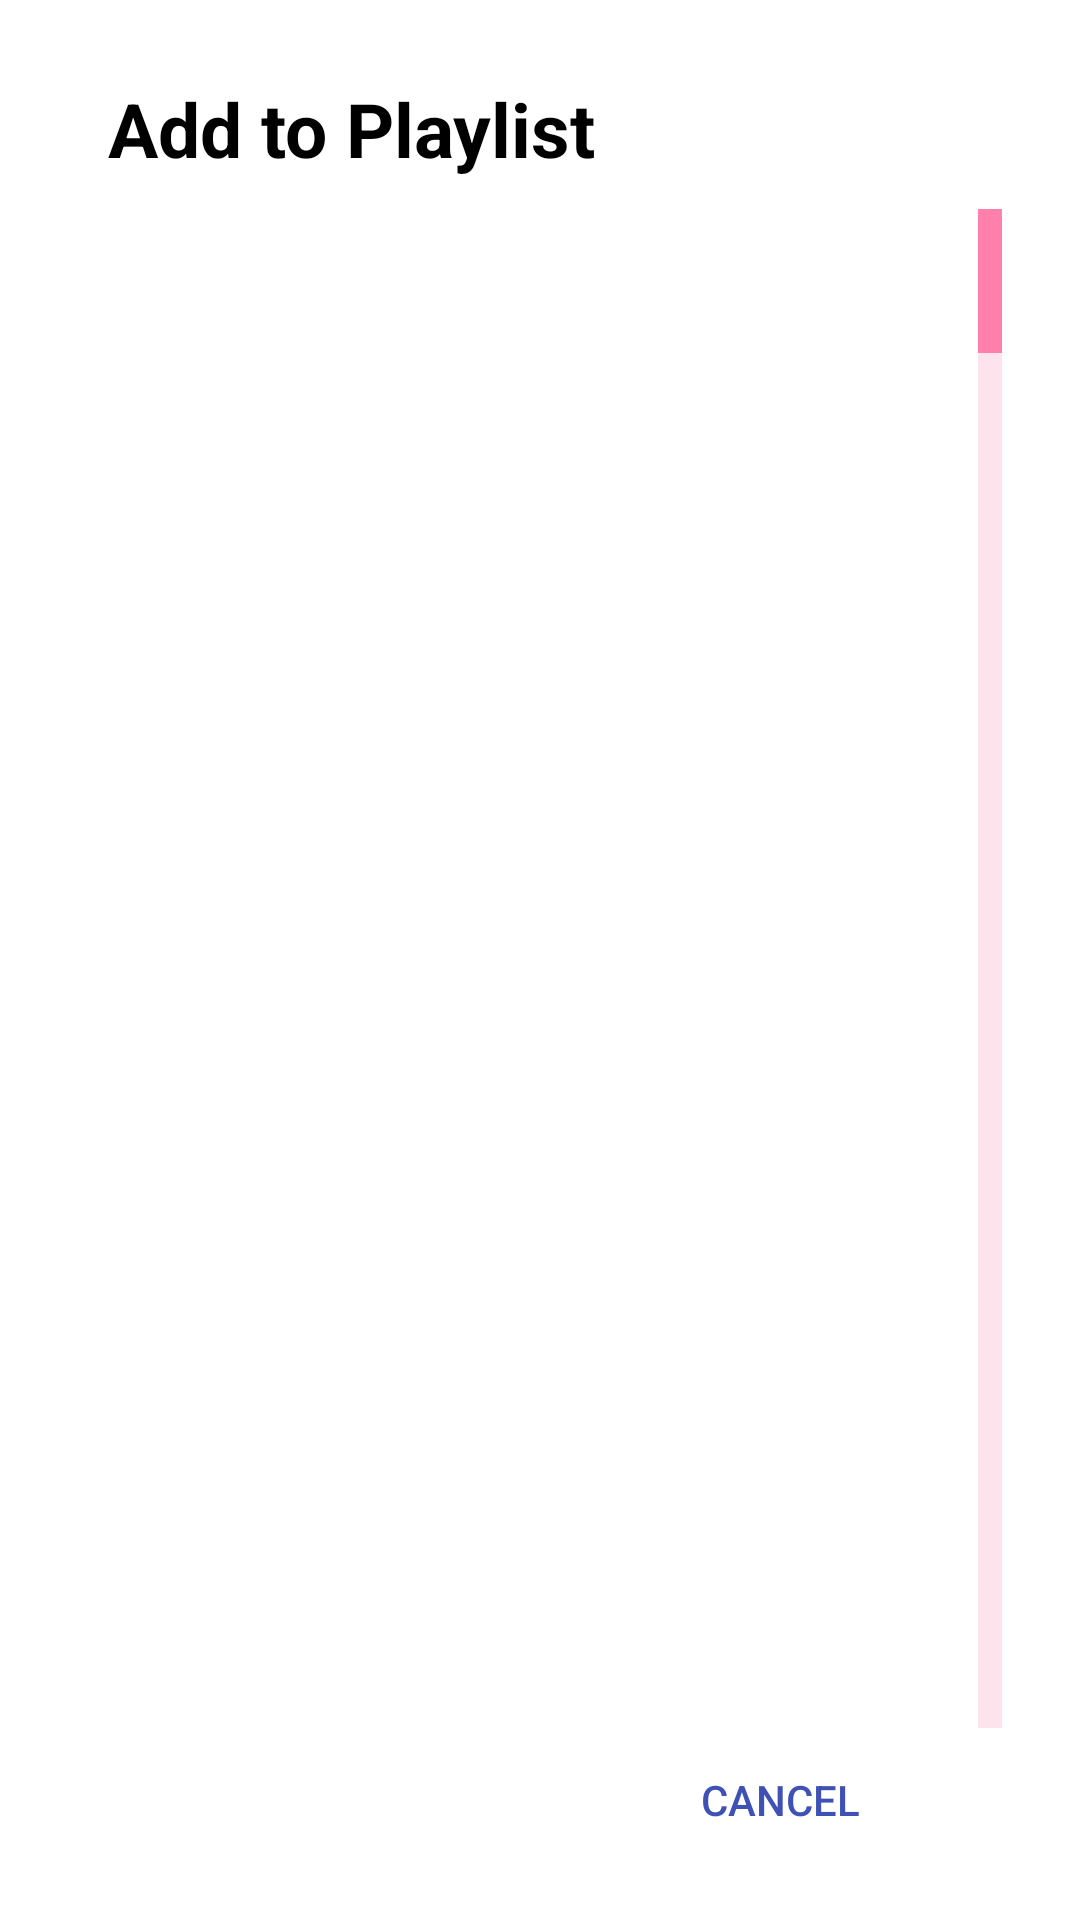

Android layout source for this screen:
<!-- AndroidManifest.xml: activity theme DialogTheme -->
<!-- res/layout/activity_add_to_playlist.xml -->
<RelativeLayout xmlns:android="http://schemas.android.com/apk/res/android"
xmlns:tools="http://schemas.android.com/tools"
android:layout_width="350dp"
android:layout_height="wrap_content"
android:paddingRight="10dp"
android:paddingLeft="10dp"
tools:context="com.unisofia.fmi.musicplayer.activity.AddToPlaylistActivity"
android:background="@android:color/white">

    <TextView android:text="@string/add_to_playlist"
        android:id="@+id/text_view_add_to_playlist"
        android:layout_width="wrap_content"
        android:layout_height="wrap_content"
        android:textStyle="bold"
        android:layout_margin="10dp"
        android:layout_alignParentTop="true"
        android:layout_alignParentStart="true"
        android:layout_alignParentLeft="true"
        android:textSize="25sp"
        android:textColor="@android:color/black"/>

    <ListView xmlns:android="http://schemas.android.com/apk/res/android"
        xmlns:tools="http://schemas.android.com/tools"
        tools:context="com.unisofia.fmi.musicplayer.fragment.PlaylistFragment"
        android:id="@+id/list_view_playlists"
        android:layout_width="match_parent"
        android:layout_height="wrap_content"
        android:layout_above="@+id/button_playlist_cancel"
        android:layout_below="@id/text_view_add_to_playlist"
        android:scrollbars="none"
        android:background="@android:color/transparent"
        android:fastScrollEnabled="true"
        android:choiceMode="singleChoice"
        android:divider="@color/primary_light"
        android:dividerHeight="1dp">
        <requestFocus />
    </ListView>

    <Button
        style="?android:borderlessButtonStyle"
        android:id="@+id/button_playlist_cancel"
        android:textColor="?attr/colorPrimary"
        android:layout_width="wrap_content"
        android:layout_height="wrap_content"
        android:text="@string/cancel"
        android:layout_marginEnd="30dp"
        android:layout_marginRight="30dp"
        android:layout_marginLeft="30dp"
        android:layout_alignParentBottom="true"
        android:layout_alignParentRight="true"
        android:layout_alignParentEnd="true" />

</RelativeLayout>
<!-- resources referenced by this layout -->
<resources>
  <color name="primary_light">#FFC5CDE9</color>
  <string name="add_to_playlist">Add to Playlist</string>
  <string name="cancel">Cancel</string>
  <style name="DialogTheme" parent="Theme.AppCompat.Dialog">
          <item name="colorPrimary">@color/primary</item>
          <item name="colorPrimaryDark">@color/primary_dark</item>
          <item name="colorAccent">@color/accent</item>
          <item name="colorControlNormal">@color/control_normal</item>
          <item name="colorControlActivated">@color/control_activated</item>
          <item name="colorControlHighlight">@color/control_highlight</item>
          <item name="colorSwitchThumbNormal">@color/switch_thumb_normal</item>
      </style>
  <color name="primary">#FF3f51b5</color>
  <color name="primary_dark">#FF303F9F</color>
  <color name="accent">#FFFF4081</color>
  <color name="control_normal">#FFFF80AB</color>
  <color name="control_activated">#FFFF4081</color>
  <color name="control_highlight">#FFF50057</color>
  <color name="switch_thumb_normal">#FF00FF00</color>
</resources>
